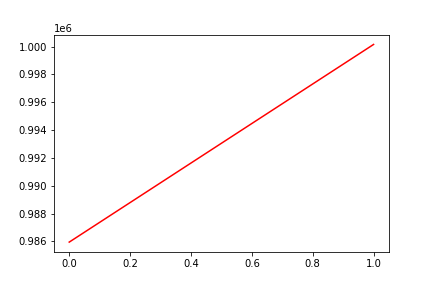

Data behind this chart, as committed beside it:
, date, assets
0, 0, 985947
1, 20160517, 1000150
